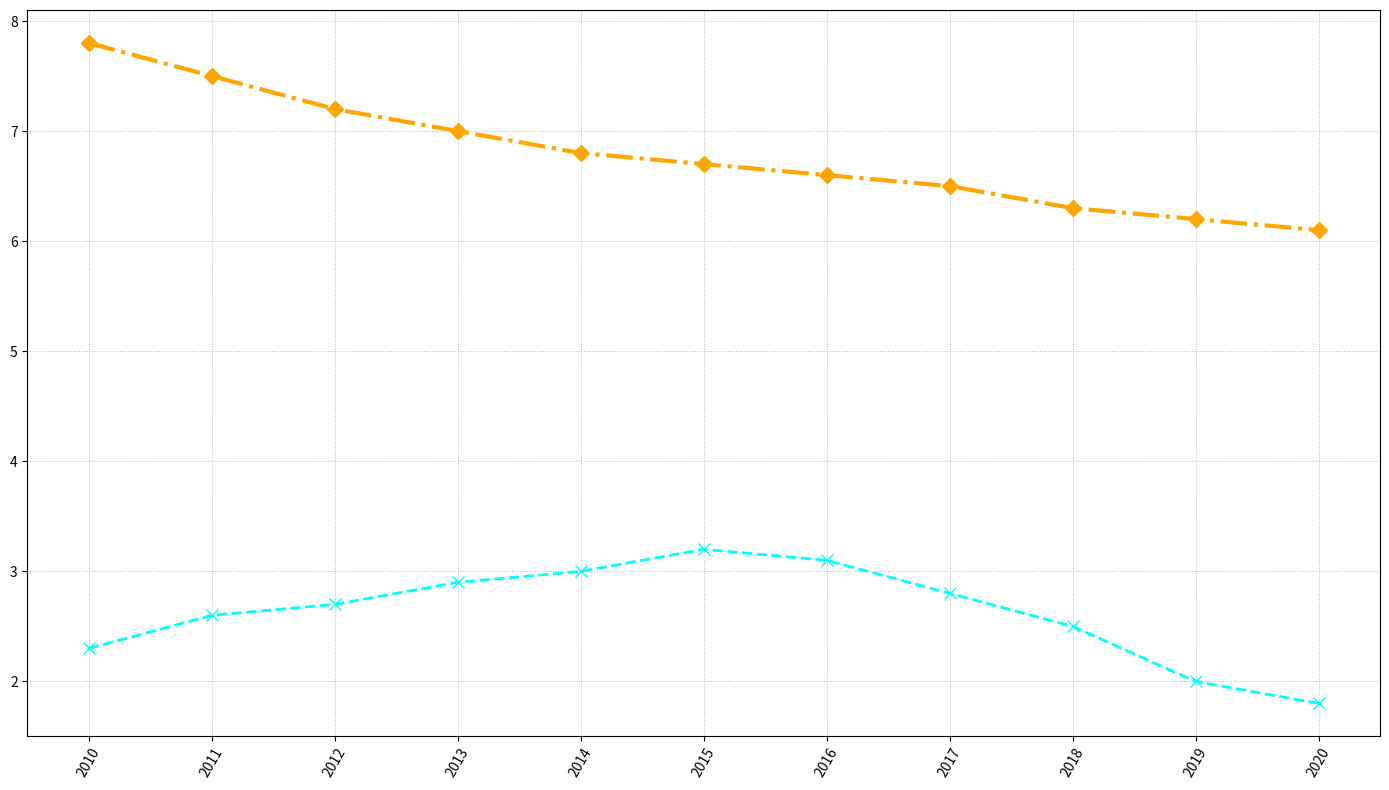

This figure's Python source:
import matplotlib.pyplot as plt
import numpy as np

years = np.arange(2010, 2021)
gdp_growth = np.array([2.3, 2.6, 2.7, 2.9, 3.0, 3.2, 3.1, 2.8, 2.5, 2.0, 1.8])
unemployment_rate = np.array([7.8, 7.5, 7.2, 7.0, 6.8, 6.7, 6.6, 6.5, 6.3, 6.2, 6.1])

fig, ax1 = plt.subplots(figsize=(14, 8))

ax1.plot(years, gdp_growth, color='cyan', marker='x', linestyle='--', linewidth=2, markersize=8)
ax1.plot(years, unemployment_rate, color='orange', marker='D', linestyle='-.', linewidth=3, markersize=8)

ax1.grid(True, linestyle=':', linewidth=0.7, alpha=0.9)

ax1.set_xticks(years)
plt.xticks(rotation=60)
plt.tight_layout()

plt.show()
